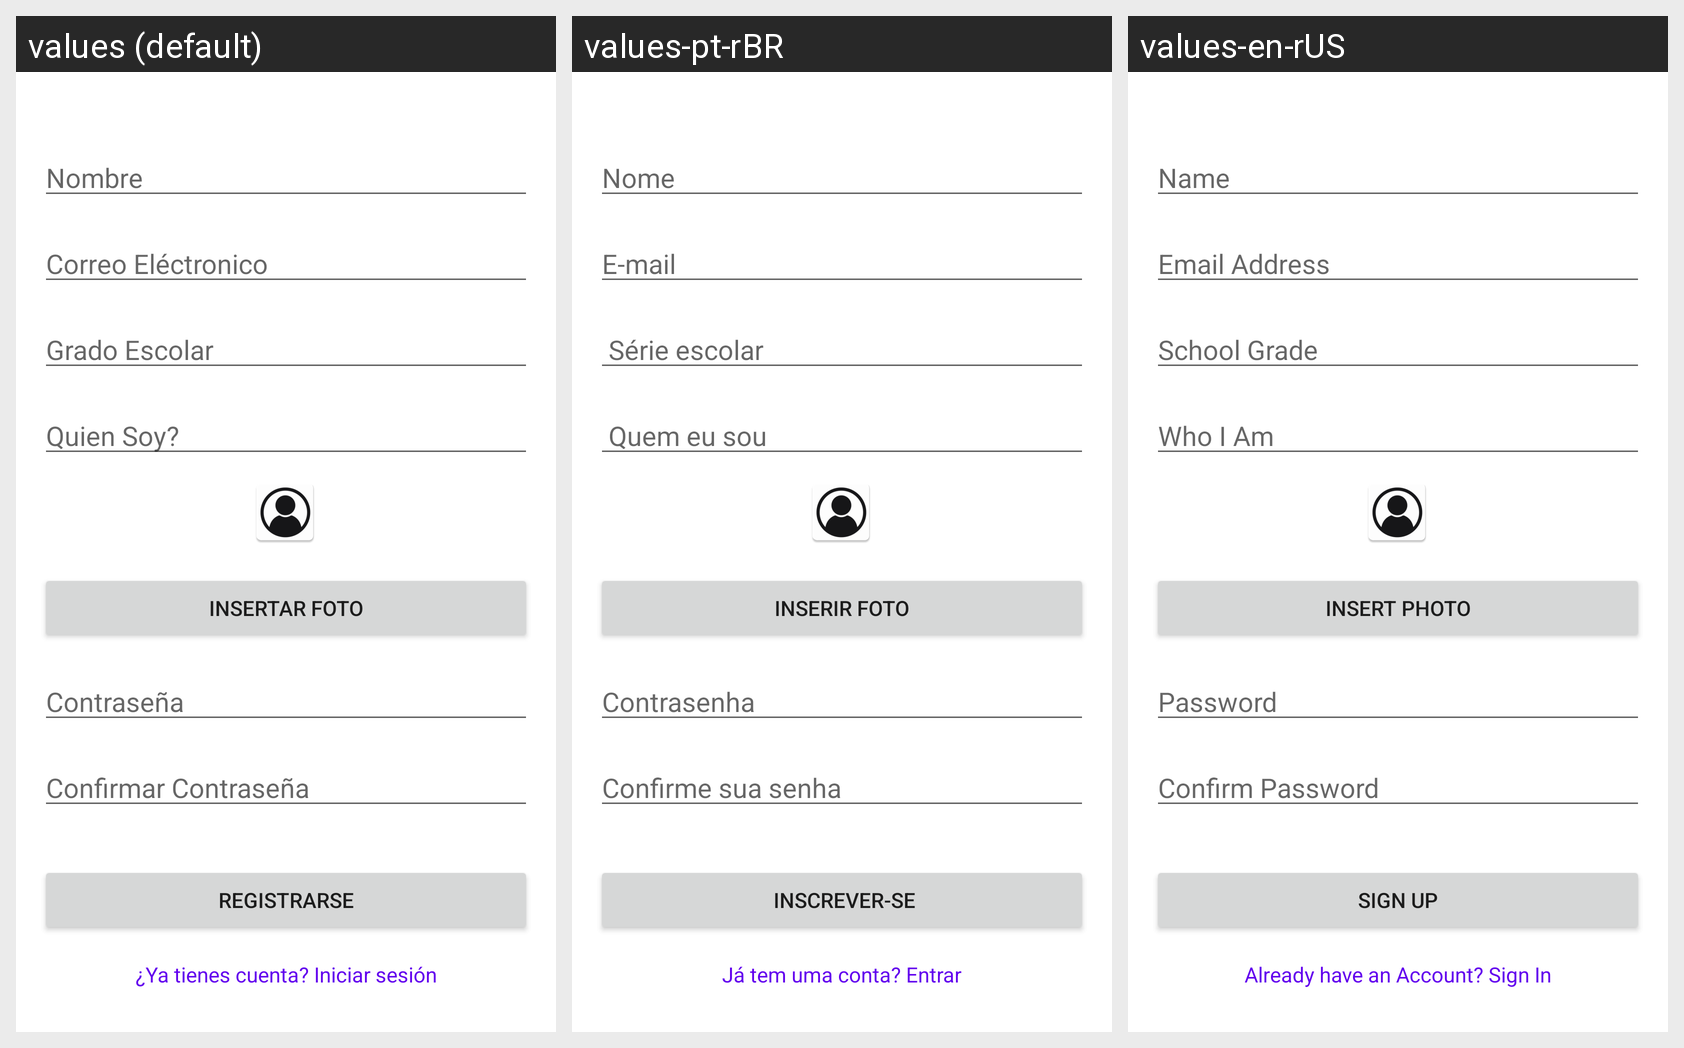

This grid shows one Android layout under several languages. Give, for every string resource on the screen, its name, the default text and each shown locale's text.
Android screen res/layout/activity_register.xml rendered under 3 locales, left to right: values (default), values-pt-rBR, values-en-rUS. Device: Nexus 5 (rendered at 1080×1920; each locale shown at half size, 540×960, under a caption strip naming it); theme Theme.Lwp_lab01.
Strings drawn on this screen, with the default value and each locale's value (text and hints the layout hard-codes, and strings that could not be matched under every locale, appear in the picture but are not listed):

hintName
  values: Nombre
  values-pt-rBR: Nome
  values-en-rUS: Name

hintEmail
  values: Correo Eléctronico
  values-pt-rBR: E-mail
  values-en-rUS: Email Address

hintScholarGrade
  values: Grado Escolar
  values-pt-rBR:  Série escolar
  values-en-rUS: School Grade

hintWhoIAm
  values: Quien Soy?
  values-pt-rBR:  Quem eu sou
  values-en-rUS: Who I Am

txtPhoto
  values: Insertar Foto
  values-pt-rBR: Inserir foto
  values-en-rUS: Insert Photo

txtpw
  values: Contraseña
  values-pt-rBR: Contrasenha
  values-en-rUS: Password

txtConfirmPass
  values: Confirmar Contraseña
  values-pt-rBR: Confirme sua senha
  values-en-rUS: Confirm Password

hintRegister
  values: Registrarse
  values-pt-rBR:  Inscrever-se
  values-en-rUS: Sign Up

txtAccountCreated
  values: ¿Ya tienes cuenta? Iniciar sesión
  values-pt-rBR: Já tem uma conta? Entrar
  values-en-rUS: Already have an Account? Sign In
